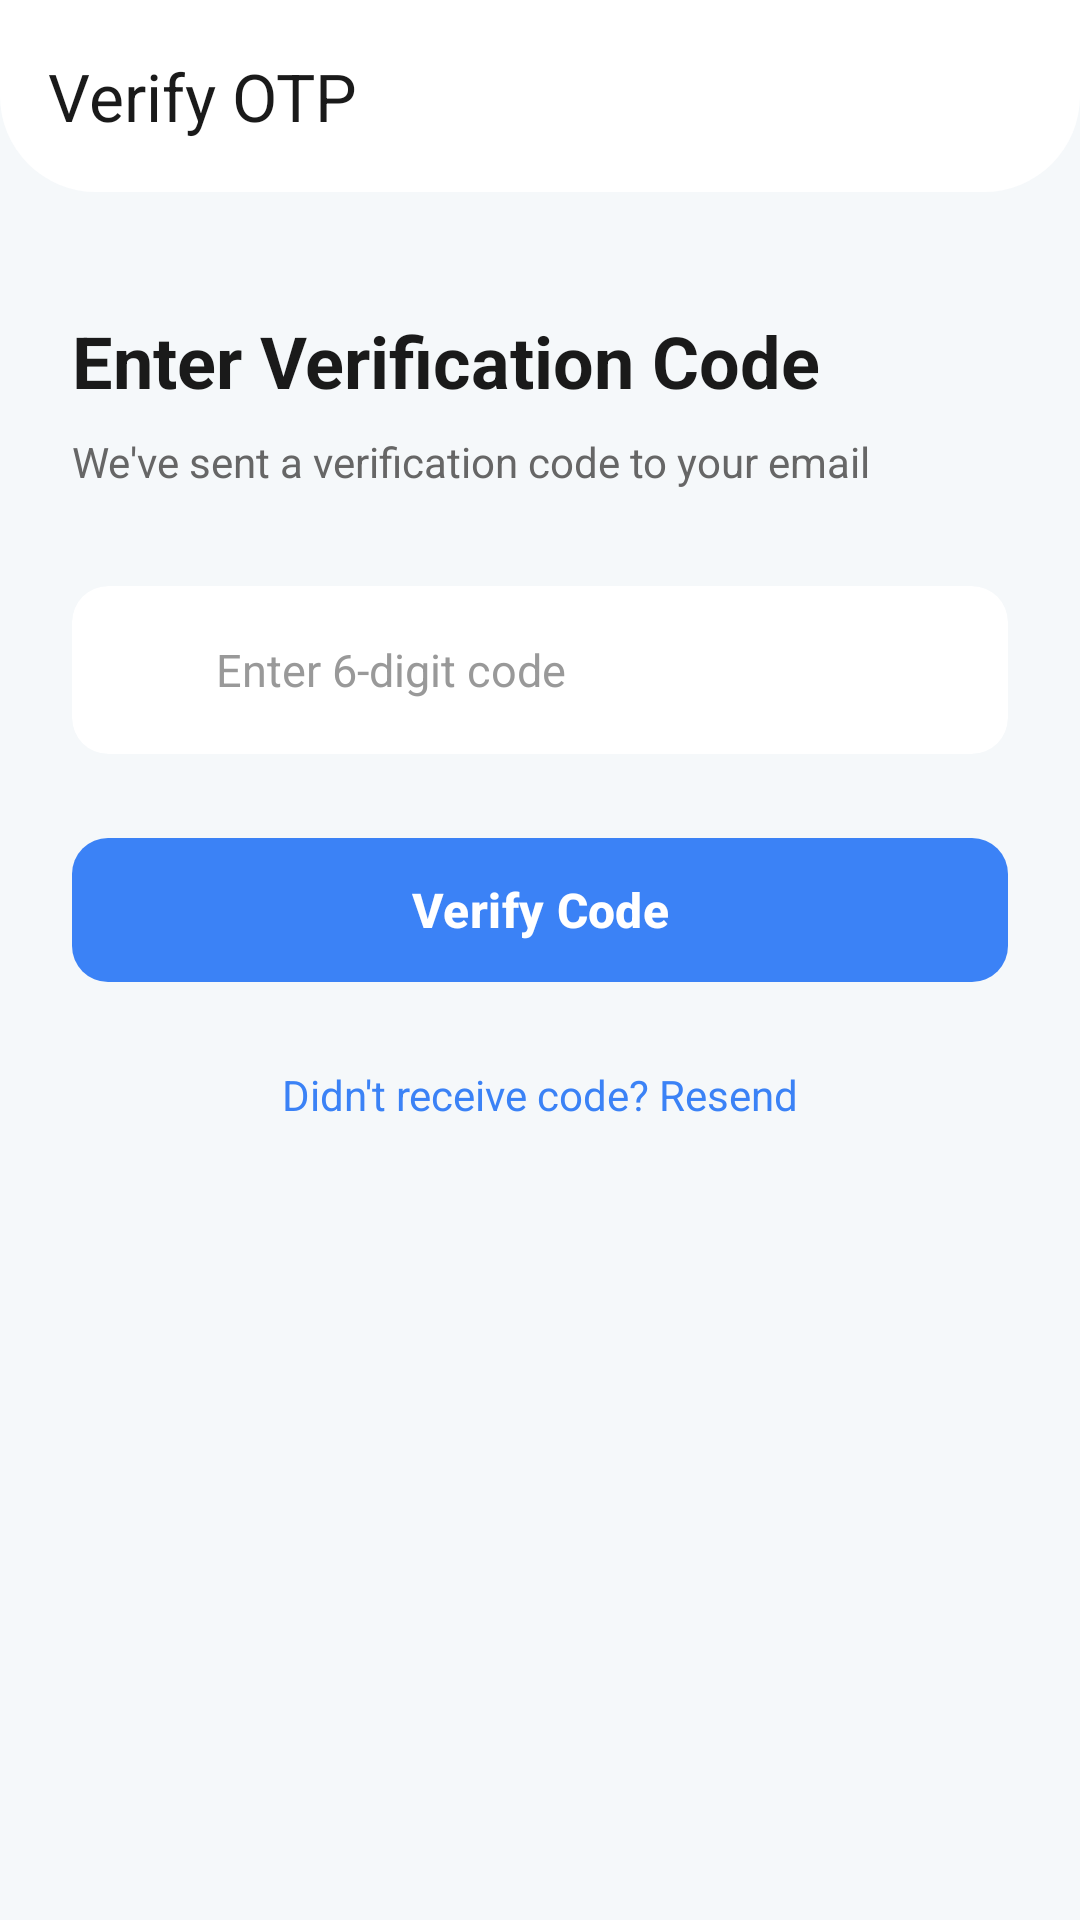

Produce the Android XML layout that renders to this screen, including the resource entries it uses.
<!-- AndroidManifest.xml: activity theme Theme.PRM392_FinalProject -->
<!-- res/layout/activity_verify_otp.xml -->
<?xml version="1.0" encoding="utf-8"?>
<androidx.coordinatorlayout.widget.CoordinatorLayout xmlns:android="http://schemas.android.com/apk/res/android"
    xmlns:app="http://schemas.android.com/apk/res-auto"
    android:layout_width="match_parent"
    android:layout_height="match_parent"
    android:background="#F5F8FA"
    android:fitsSystemWindows="true">

    
    <com.google.android.material.appbar.AppBarLayout
        android:id="@+id/appBarLayout"
        android:layout_width="match_parent"
        android:layout_height="wrap_content"
        android:background="@drawable/header_border_bottom"
        android:fitsSystemWindows="true"
        app:elevation="0dp">

        <com.google.android.material.appbar.MaterialToolbar
            android:id="@+id/toolbar"
            android:layout_width="match_parent"
            android:layout_height="?attr/actionBarSize"
            android:background="@android:color/transparent"
            app:navigationIcon="@drawable/ic_back"
            app:title="Verify OTP"
            app:titleTextColor="#1A1A1A"
            app:titleCentered="false" />

    </com.google.android.material.appbar.AppBarLayout>

    
    <androidx.core.widget.NestedScrollView
        android:layout_width="match_parent"
        android:layout_height="match_parent"
        app:layout_behavior="@string/appbar_scrolling_view_behavior">

        <LinearLayout
            android:layout_width="match_parent"
            android:layout_height="wrap_content"
            android:orientation="vertical"
            android:padding="24dp">

            
            <TextView
                android:layout_width="match_parent"
                android:layout_height="wrap_content"
                android:text="Enter Verification Code"
                android:textColor="#1A1A1A"
                android:textSize="24sp"
                android:textStyle="bold"
                android:layout_marginTop="16dp" />

            <TextView
                android:id="@+id/tvEmailSent"
                android:layout_width="match_parent"
                android:layout_height="wrap_content"
                android:text="We've sent a verification code to your email"
                android:textColor="#666666"
                android:textSize="14sp"
                android:layout_marginTop="8dp"
                android:layout_marginBottom="32dp" />

            
            <com.google.android.material.card.MaterialCardView
                android:layout_width="match_parent"
                android:layout_height="wrap_content"
                android:layout_marginBottom="16dp"
                app:cardCornerRadius="12dp"
                app:cardElevation="0dp"
                app:strokeWidth="0dp"
                app:cardBackgroundColor="#FFFFFF">

                <LinearLayout
                    android:layout_width="match_parent"
                    android:layout_height="56dp"
                    android:orientation="horizontal"
                    android:gravity="center_vertical"
                    android:paddingStart="16dp"
                    android:paddingEnd="16dp">

                    <ImageView
                        android:layout_width="20dp"
                        android:layout_height="20dp"
                        android:src="@drawable/ic_lock"
                        android:tint="#999999"
                        android:contentDescription="OTP icon" />

                    <EditText
                        android:id="@+id/etOtp"
                        android:layout_width="0dp"
                        android:layout_height="match_parent"
                        android:layout_weight="1"
                        android:layout_marginStart="12dp"
                        android:background="@android:color/transparent"
                        android:hint="Enter 6-digit code"
                        android:inputType="number"
                        android:maxLength="6"
                        android:textColor="#1A1A1A"
                        android:textColorHint="#999999"
                        android:textSize="15sp"
                        android:maxLines="1" />

                </LinearLayout>

            </com.google.android.material.card.MaterialCardView>

            
            <com.google.android.material.button.MaterialButton
                android:id="@+id/btnVerify"
                android:layout_width="match_parent"
                android:layout_height="56dp"
                android:text="Verify Code"
                android:textColor="#FFFFFF"
                android:textSize="16sp"
                android:textStyle="bold"
                app:backgroundTint="#3B82F6"
                app:cornerRadius="12dp"
                android:layout_marginTop="8dp" />

            
            <TextView
                android:id="@+id/tvResendCode"
                android:layout_width="match_parent"
                android:layout_height="wrap_content"
                android:text="Didn't receive code? Resend"
                android:textColor="#3B82F6"
                android:textSize="14sp"
                android:gravity="center"
                android:padding="16dp"
                android:layout_marginTop="8dp" />

        </LinearLayout>

    </androidx.core.widget.NestedScrollView>

    
    <ProgressBar
        android:id="@+id/progressBar"
        android:layout_width="wrap_content"
        android:layout_height="wrap_content"
        android:layout_gravity="center"
        android:visibility="gone" />

</androidx.coordinatorlayout.widget.CoordinatorLayout>
<!-- resources referenced by this layout -->
<resources>
  <!-- drawable header_border_bottom (drawable) -->
  <?xml version="1.0" encoding="utf-8"?>
  <shape xmlns:android="http://schemas.android.com/apk/res/android"
      android:shape="rectangle">
      <solid android:color="#FFFFFF" />
      <corners 
          android:bottomLeftRadius="32dp"
          android:bottomRightRadius="32dp" />
  </shape>
  <style name="Theme.PRM392_FinalProject" parent="Base.Theme.PRM392_FinalProject" />
  <style name="Base.Theme.PRM392_FinalProject" parent="Theme.Material3.DayNight.NoActionBar">
          
          
      </style>
</resources>
